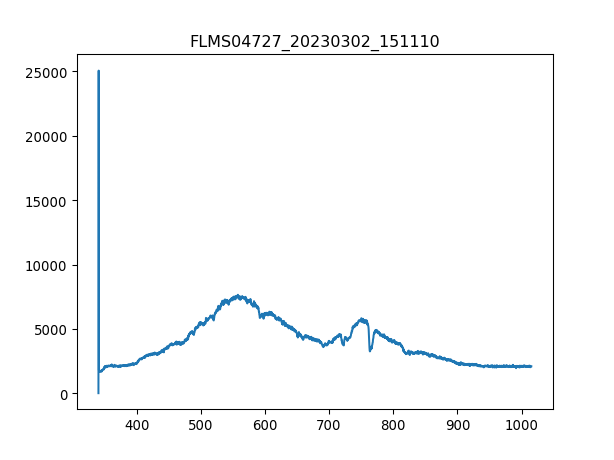

Data behind this chart, as committed beside it:
3.403020900000000211e+02, 1.638374999999999915e+01
3.406731879873454432e+02, 2.506245642857142957e+04
3.410442561190431547e+02, 1.699228928571428469e+03
3.414152943795855890e+02, 1.722634285714285625e+03
3.417863027534650087e+02, 1.689866785714285697e+03
3.421572812251738469e+02, 1.724974821428571431e+03
3.425282297792044233e+02, 1.657099285714285770e+03
3.428991484000489436e+02, 1.661780357142857156e+03
3.432700370722000116e+02, 1.699228928571428469e+03
3.436408957801497763e+02, 1.668801964285714348e+03
3.440117245083906141e+02, 1.727315357142857238e+03
3.443825232414149013e+02, 1.708591071428571468e+03
3.447532919637149575e+02, 1.790509821428571513e+03
3.451240306597831591e+02, 1.753061249999999973e+03
3.454947393141118823e+02, 1.741358571428571395e+03
3.458654179111932763e+02, 1.753061249999999973e+03
3.462360664355199447e+02, 1.748380178571428587e+03
3.466066848715840365e+02, 1.844342142857142790e+03
3.469772732038780418e+02, 1.834980000000000018e+03
3.473478314168941665e+02, 1.830298928571428632e+03
3.477183594951248438e+02, 1.830298928571428632e+03
3.480888574230623931e+02, 1.902855535714285679e+03
3.484593251851991340e+02, 1.923920357142857256e+03
3.488297627660274429e+02, 2.017541785714285652e+03
3.492001701500396962e+02, 2.394368035714285725e+03
3.495705473217281565e+02, 2.483308392857142735e+03
3.499408942655852570e+02, 2.406070714285714075e+03
3.503112109661031468e+02, 2.366281607142856956e+03
3.506814974077744296e+02, 2.450540892857142808e+03
3.510517535750913680e+02, 2.478627321428571577e+03
3.514219794525462248e+02, 2.480967857142857156e+03
3.517921750246313763e+02, 2.485648928571428769e+03
3.521623402758392558e+02, 2.534800178571428660e+03
3.525324751906620122e+02, 2.544162321428571431e+03
3.529025797535921924e+02, 2.572248750000000200e+03
3.532726539491219455e+02, 2.565227142857143008e+03
3.536426977617438752e+02, 2.492670535714285506e+03
3.540127111759500735e+02, 2.703318749999999909e+03
3.543826941762330307e+02, 2.586291964285714130e+03
3.547526467470850093e+02, 2.684594464285714366e+03
3.551225688729983858e+02, 2.597994642857142935e+03
3.554924605384655933e+02, 2.607356785714285706e+03
3.558623217279787809e+02, 2.633102678571428442e+03
3.562321524260304386e+02, 2.700978214285714330e+03
3.566019526171129428e+02, 2.656508035714285597e+03
3.569717222857184993e+02, 2.722043035714285907e+03
3.573414614163394276e+02, 2.745448392857143062e+03
3.577111699934682747e+02, 2.799280714285714112e+03
3.580808480015972464e+02, 2.726724107142857065e+03
3.584504954252187190e+02, 2.750129464285714221e+03
3.588201122488250689e+02, 2.661189107142857210e+03
3.591896984569085021e+02, 2.686934999999999945e+03
3.595592540339615653e+02, 2.724383571428571486e+03
3.599287789644763507e+02, 2.663529642857142790e+03
3.602982732329454620e+02, 2.647145892857142826e+03
3.606677368238611052e+02, 2.621400000000000091e+03
3.610371697217156566e+02, 2.700978214285714330e+03
3.614065719110013788e+02, 2.658848571428571631e+03
3.617759433762107619e+02, 2.633102678571428442e+03
3.621452841018360118e+02, 2.628421607142857283e+03
3.625145940723696185e+02, 2.766513214285714184e+03
... 1,987 more rows
